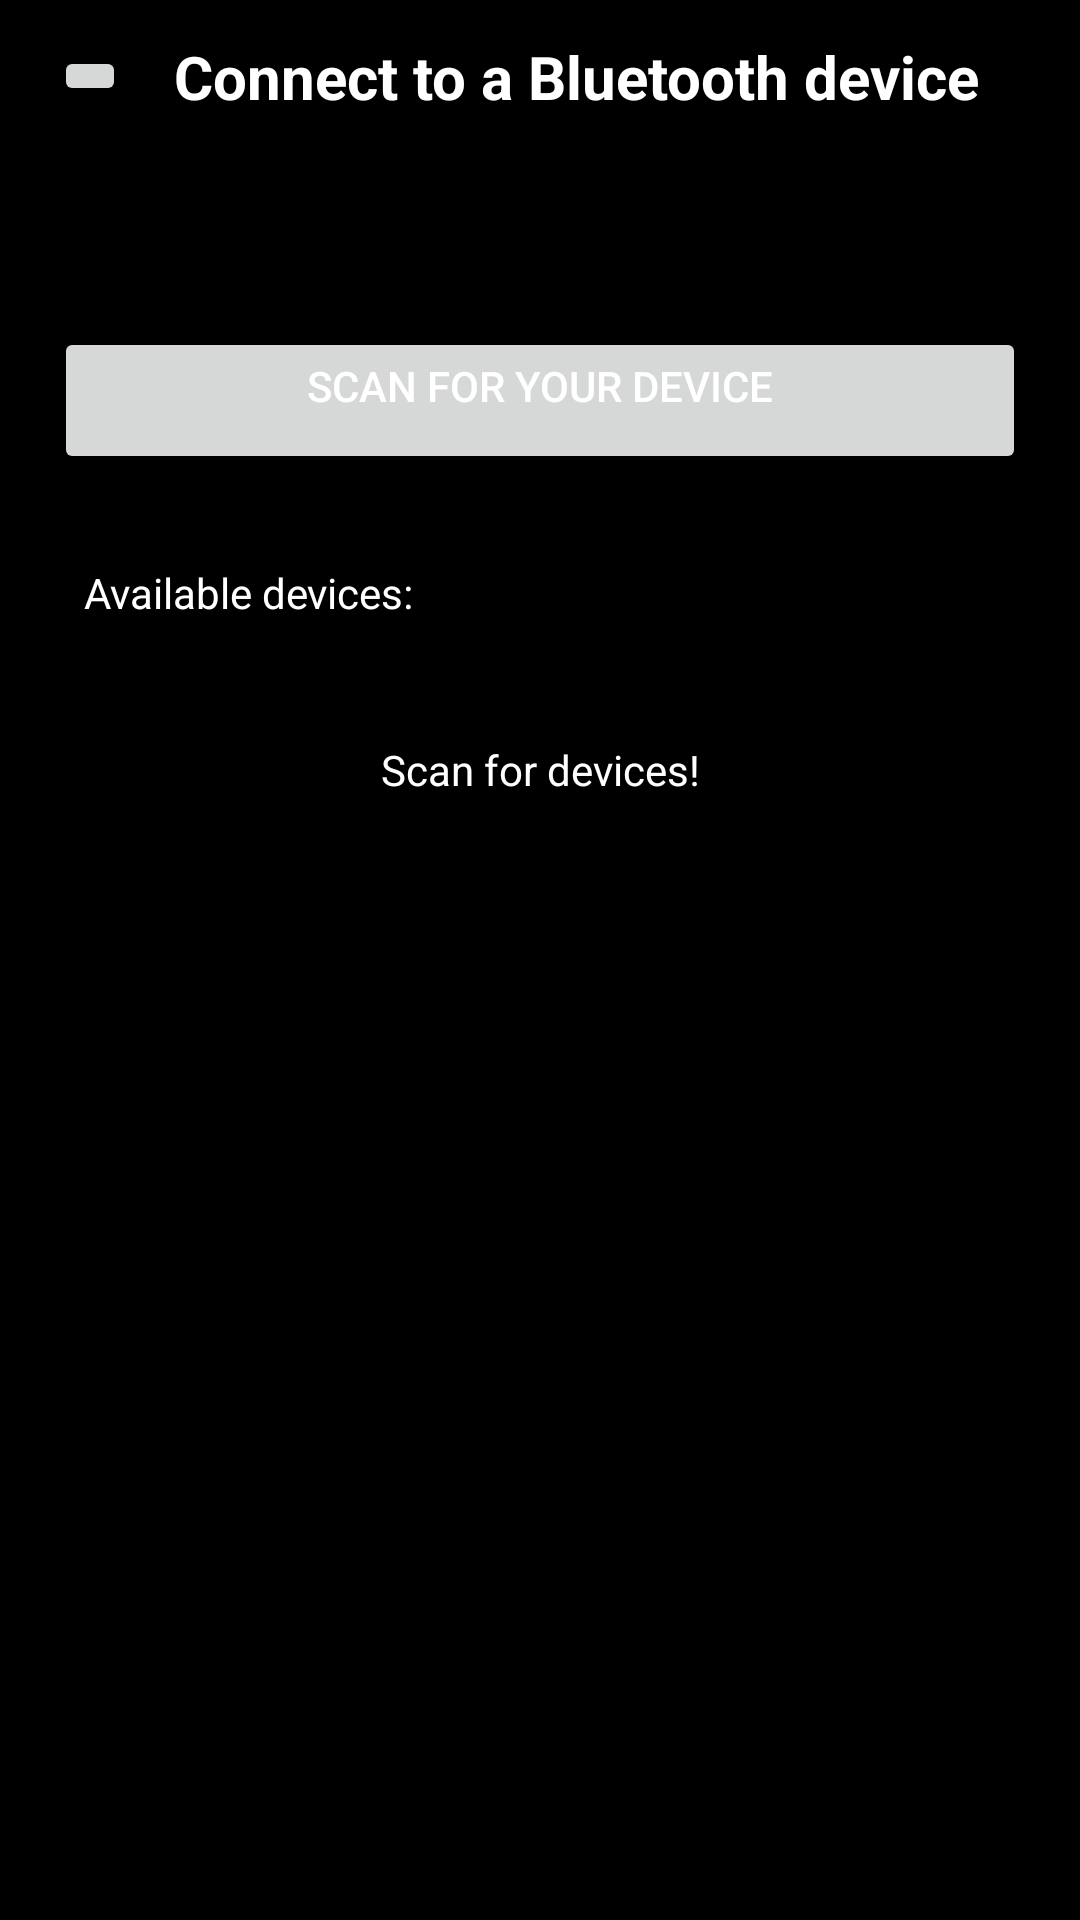

Layout XML and referenced resources for this Android screen:
<!-- AndroidManifest.xml: application theme Theme.WorkoutManager -->
<!-- res/layout/connect_ble_device.xml -->
<?xml version="1.0" encoding="utf-8"?>
<LinearLayout xmlns:android="http://schemas.android.com/apk/res/android"
    android:layout_width="match_parent"
    android:layout_height="match_parent"
    android:background="@color/black"
    android:paddingBottom="24dp"
    android:paddingTop="12dp"
    android:paddingStart="18dp"
    android:paddingEnd="18dp"
    android:orientation="vertical"
    android:id="@+id/ble_connect">

    <LinearLayout
        android:layout_width="match_parent"
        android:layout_height="wrap_content"
        android:gravity="center_vertical"
        android:paddingBottom="10dp">

        <ImageButton
            android:id="@+id/btnBackBLE"
            android:layout_width="wrap_content"
            android:layout_height="wrap_content"
            android:src="@drawable/arrow_back"/>

        
        <TextView
            android:layout_width="0dp"
            android:layout_weight="1"
            android:layout_height="wrap_content"
            android:text="Connect to a Bluetooth device"
            android:textSize="20sp"
            android:textStyle="bold"
            android:layout_gravity="center"
            android:gravity="center"
            android:textColor="@color/white"/>
    </LinearLayout>


    <LinearLayout
        android:layout_width="match_parent"
        android:layout_height="0dp"
        android:layout_weight="1"
        android:orientation="vertical"
        android:paddingTop="60dp">

        <Button
            android:id="@+id/btnScanForDevices"
            android:layout_width="match_parent"
            android:layout_height="wrap_content"
            android:text="Scan for your device"
            android:textColor="@color/white"
            android:textAlignment="center"
            android:paddingBottom="20dp"
            />

        <TextView
            android:id="@+id/tvAvailableDevices"
            android:layout_width="match_parent"
            android:layout_height="wrap_content"
            android:text="Available devices:"
            android:textColor="@color/white"
            android:paddingStart="10dp"
            android:paddingBottom="10dp"
            android:paddingTop="30dp"/>

        <LinearLayout
            android:id="@+id/llLoading"
            android:layout_width="match_parent"
            android:layout_height="wrap_content"
            android:orientation="vertical"
            android:visibility="gone">

            <ProgressBar
                style="?android:attr/progressBarStyle"
                android:layout_width="wrap_content"
                android:layout_height="wrap_content"
                android:layout_gravity="center_horizontal" />

            <TextView
                android:id="@+id/tvConnectingToDevice"
                android:layout_width="wrap_content"
                android:layout_height="wrap_content"
                android:text="Connecting to device: "
                android:layout_gravity="center_horizontal"
                android:textColor="@color/white"/>

        </LinearLayout>

        <LinearLayout
            android:id="@+id/llHeartFrequency"
            android:layout_width="wrap_content"
            android:layout_height="wrap_content"
            android:layout_gravity="center_horizontal"
            android:orientation="vertical"
            android:visibility="gone">

            <TextView
                android:id="@+id/tvConntectedToBLE"
                android:layout_width="wrap_content"
                android:layout_height="wrap_content"
                android:text=""/>

            <TextView
                android:id="@+id/tvHeartFrequency"
                android:layout_width="wrap_content"
                android:layout_height="wrap_content"
                android:textColor="@color/white"
                android:text="Heart frequency: " />

        </LinearLayout>
        <ListView
            android:id="@+id/lvAvailableDevices"
            android:layout_width="match_parent"
            android:layout_height="wrap_content"
            android:textColor="@color/white"
            />

        
        <LinearLayout
            android:id="@+id/llEmptyViewScanDevices"
            android:layout_width="match_parent"
            android:layout_height="wrap_content"
            android:padding="30dp"
            android:orientation="vertical"
            android:layout_gravity="center"
            android:gravity="center">
            <TextView
                android:id="@+id/tvEmptyViewScanDevices"
                android:layout_width="match_parent"
                android:layout_height="wrap_content"
                android:text="Scan for devices!"
                android:textColor="@color/white"
                android:gravity="center"
                android:layout_centerInParent="true"
                android:paddingBottom="20dp"
                />

        </LinearLayout>
    </LinearLayout>





</LinearLayout>
<!-- resources referenced by this layout -->
<resources>
  <color name="black">#FF000000</color>
  <color name="white">#FFFFFFFF</color>
  <style name="Theme.WorkoutManager" parent="Base.Theme.WorkoutManager" />
  <style name="Base.Theme.WorkoutManager" parent="Theme.Material3.DayNight.NoActionBar">
          
          
      </style>
</resources>
